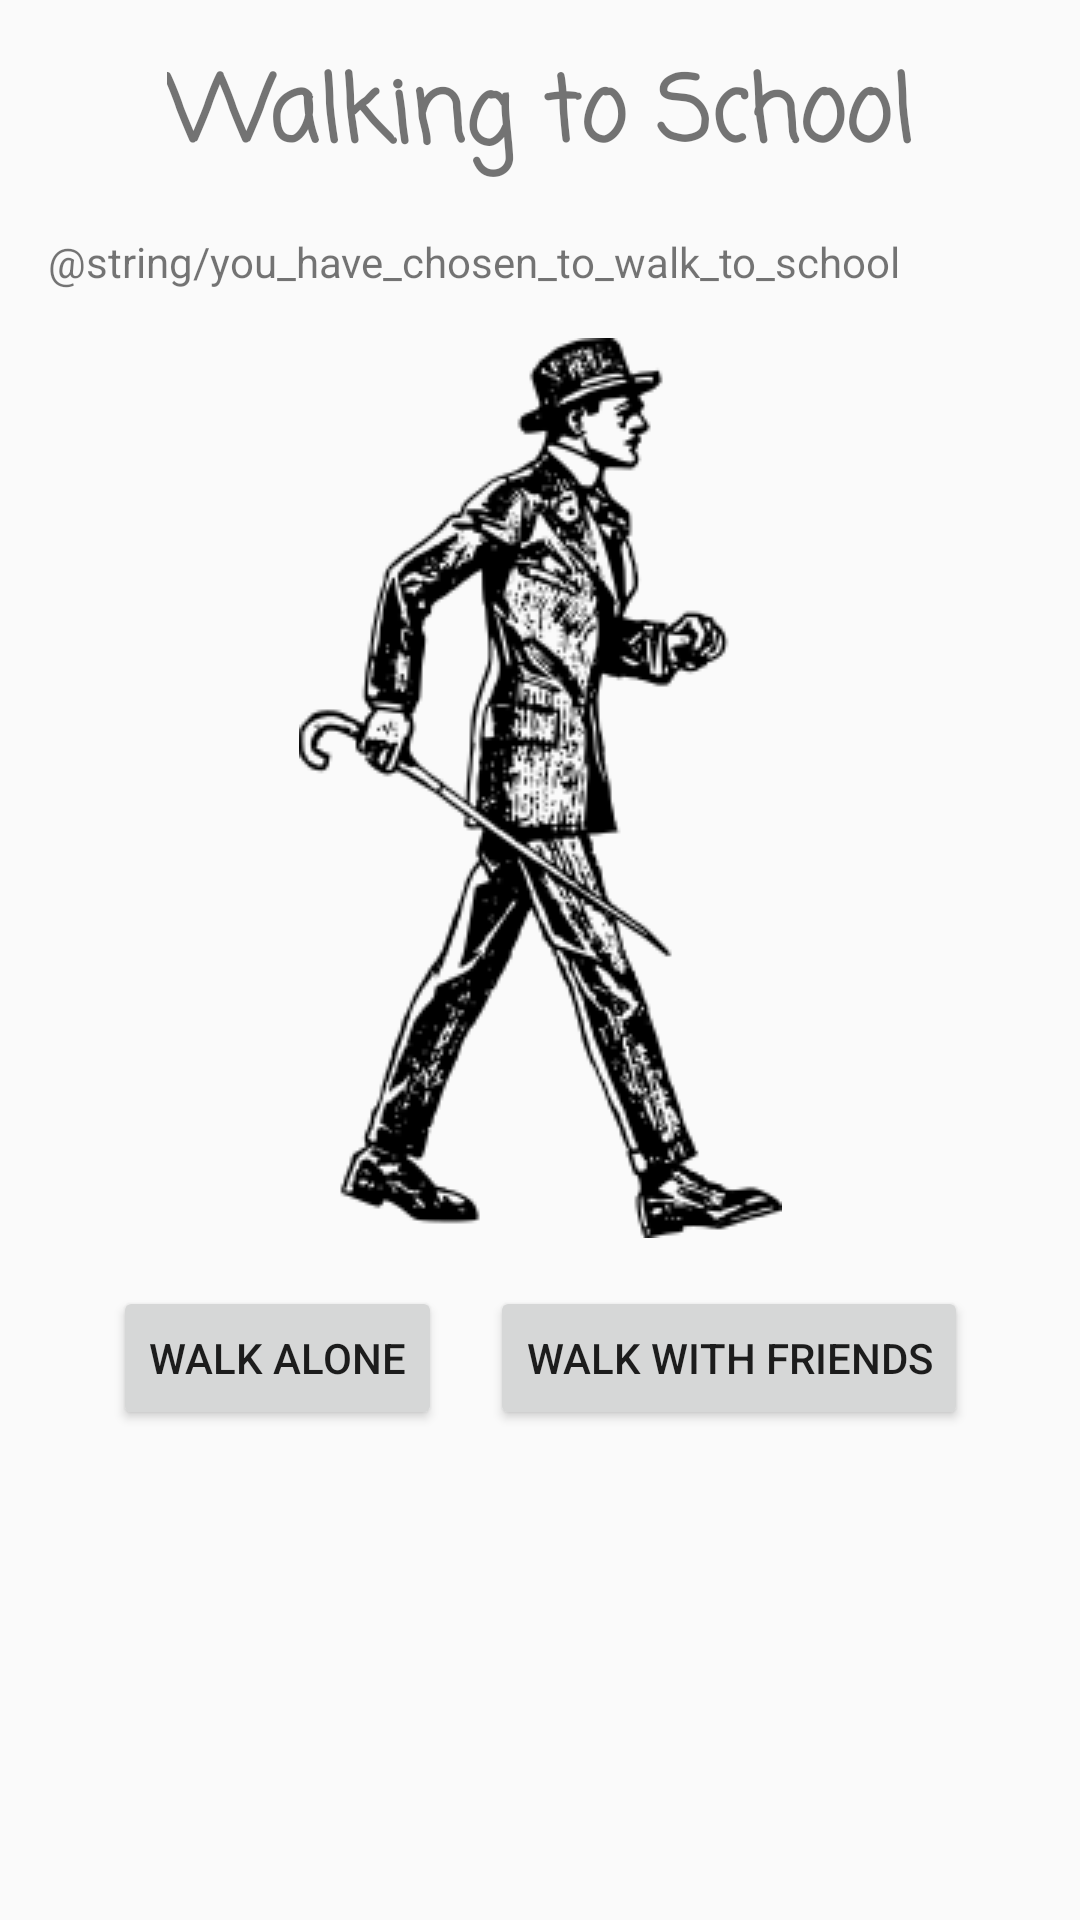

Produce the Android XML layout that renders to this screen, including the resource entries it uses.
<!-- AndroidManifest.xml: application theme AppTheme -->
<!-- res/layout/fragment_walk.xml -->
<?xml version="1.0" encoding="utf-8"?>
<layout
        xmlns:android="http://schemas.android.com/apk/res/android"
        xmlns:app="http://schemas.android.com/apk/res-auto" xmlns:tools="http://schemas.android.com/tools"
        tools:context="com.example.android.navigation.Walk"
>
    <data>

        <variable
                name="walk"
                type="jenn.codes.chooseyourownadventure.Walk"
        />
    </data>
<android.support.constraint.ConstraintLayout
        android:layout_width="match_parent"
        android:layout_height="match_parent">

    <TextView android:layout_width="wrap_content"
              android:layout_height="wrap_content"
              android:id="@+id/txtWalkTitle"
              android:text="Walking to School"
              android:layout_marginTop="16dp"
              app:layout_constraintTop_toTopOf="parent"
              app:layout_constraintStart_toStartOf="parent"
              android:layout_marginStart="16dp" app:layout_constraintEnd_toEndOf="parent"
              android:layout_marginEnd="16dp" android:fontFamily="casual" android:textSize="30sp"
              android:textStyle="bold"/>

    <TextView android:layout_width="0dp"
              android:layout_height="wrap_content"
              app:layout_constraintTop_toBottomOf="@id/txtWalkTitle"
              app:layout_constraintStart_toStartOf="parent"
              app:layout_constraintEnd_toEndOf="parent"
              android:layout_marginTop="16dp"
              android:text="@string/you_have_chosen_to_walk_to_school"
              android:id="@+id/txtWalkQuestion"

              android:layout_marginStart="16dp" android:layout_marginEnd="16dp"/>

    <ImageView android:layout_width="wrap_content"
               android:layout_height="wrap_content"
               android:layout_marginTop="16dp"
               app:layout_constraintStart_toStartOf="parent"
               app:layout_constraintEnd_toEndOf="parent"
               android:layout_marginStart="16dp"
               android:layout_marginEnd="16dp"
               app:layout_constraintTop_toBottomOf="@+id/txtWalkQuestion"
               android:id="@+id/imgWalk"
               android:src="@drawable/walk"
    />

    <Button
            android:layout_width="wrap_content"
            android:layout_height="wrap_content"
            android:text="Walk Alone"
            android:id="@+id/btnWalkAlone"
            android:layout_marginTop="16dp"
            app:layout_constraintTop_toBottomOf="@+id/imgWalk"
            app:layout_constraintStart_toStartOf="parent"
            android:layout_marginStart="16dp"
            app:layout_constraintEnd_toStartOf="@+id/btnWalkWithFriends"
            app:layout_constraintHorizontal_bias="0.5"
            app:layout_constraintHorizontal_chainStyle="packed" android:layout_marginEnd="8dp"/>
    <Button
            android:layout_width="wrap_content"
            android:layout_height="wrap_content"
            android:text="Walk with Friends"
            android:id="@+id/btnWalkWithFriends"
            app:layout_constraintStart_toEndOf="@+id/btnWalkAlone"
            android:layout_marginStart="8dp"
            app:layout_constraintEnd_toEndOf="parent"
            android:layout_marginEnd="16dp"
            android:layout_marginTop="16dp"
            app:layout_constraintTop_toBottomOf="@+id/imgWalk"
            app:layout_constraintHorizontal_bias="0.5"/>
</android.support.constraint.ConstraintLayout>
</layout>
<!-- resources referenced by this layout -->
<resources>
  <!-- drawable walk: png bitmap (drawable, 24817 bytes) -->
  <style name="AppTheme" parent="Theme.AppCompat.Light.DarkActionBar">
          
          <item name="colorPrimary">@color/colorPrimary</item>
          <item name="colorPrimaryDark">@color/colorPrimaryDark</item>
          <item name="colorAccent">@color/colorAccent</item>
      </style>
  <!-- not gathered from this repository: default colours our renderer supplied (Android Studio template values) -->
  <color name="colorPrimary">#FF6200EE</color>
  <color name="colorPrimaryDark">#FF3700B3</color>
  <color name="colorAccent">#FF03DAC5</color>
</resources>
